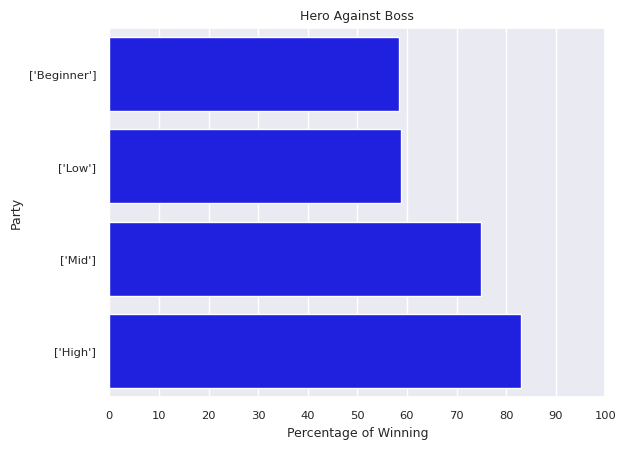

Source code (Python):
from numpy.random import f, rand
import pandas as pd
import numpy as np
import math
import itertools
import seaborn as sns
import matplotlib.pyplot as plt
import matplotlib.patches as mpatches


class minion():
    AC = 10
    hp_range = np.array([4])
    hp = 0
    dmg = 6
    slvl = 1
    dlvl = 6
    natk = 1
    entity = 'Minion'
    ecrit = False
    dead = False

class miniBoss():
    AC = 15
    hp_range = np.arange(10,21)
    hp = 0
    dmg = 8
    slvl = 5
    dlvl = 8
    natk = 1
    entity = 'MiniBoss'
    ecrit = False
    dead = False

class boss():
    AC = 20
    hp_range = np.arange(25,101)
    hp = 0
    dmg = 10
    slvl = 12
    dlvl = 10
    natk = 2
    entity = 'Boss'
    ecrit = False
    dead = False

class beginner():
    lvl = 6
    salvl = round(lvl/20)
    AC = 10+salvl
    body = math.ceil(lvl/10)
    hp = 10+body
    max_hp = 10+body
    dmg = 2+math.ceil(lvl/10)
    slvl = math.ceil(lvl/5)+2
    dlvl = 1
    entity = 'Beginner'
    ecrit = False
    dead = False
    natk = 2

class low():
    lvl = 21
    salvl = round(lvl/20)
    AC = 12+salvl
    body = math.ceil(lvl/10)
    hp = 10+body
    max_hp = 10+body
    dmg = 2+math.ceil(lvl/10)
    slvl = math.ceil(lvl/5)
    dlvl = 4
    entity = 'Low'
    ecrit = False
    dead = False
    natk = 2

class mid():
    lvl = 51
    salvl = round(lvl/20)
    AC = 14+salvl
    body = math.ceil(lvl/10)
    hp = 10+body
    max_hp = 10+body
    dmg = 2+math.ceil(lvl/10)
    slvl = math.ceil(lvl/5)
    dlvl = 8
    entity = 'Mid'
    ecrit = False
    dead = False
    natk = 2

class high():
    lvl = 86
    salvl = round(lvl/20)
    AC = 16+salvl
    body = math.ceil(lvl/10)
    hp = 10+body
    max_hp = 10+body
    dmg = 2+math.ceil(lvl/10)
    slvl = math.ceil(lvl/5)
    dlvl = 12
    entity = 'High'
    ecrit = False
    dead = False
    natk = 2

partysize = list(range(2,6))
test2 = ['a','b','c','d']
lvls = [[beginner()],[low()], [mid()], [high()]]
#players = list(itertools.combinations_with_replacement(lvls,4))
bosses = 1
b = boss()
minibosses = np.array([2,3,4,5])
minions = np.arange(4,21)

def get_entities(players):
    entities = []
    for p in players:
        entities.append(p.entity)
    return entities
def get_playerHP(players):
    hps = []
    for p in players:
        hps.append(p.max_hp)
    return hps

def test(times):
    result = []
    enemies = [[b]]
    i=0
    while i < times:
        for player in lvls:
            for enemy in enemies:
                for l in player:
                    l.hp = l.max_hp
                b.hp = get_max_hp('boss',get_avg_lvl(player))
                b.dmg = 6+math.floor(get_avg_lvl(player)/10)
                b.AC = 12+math.floor(get_avg_lvl(player)/10)
                b.slvl = math.floor(get_avg_lvl(player)/7)
                c_result = combat(list(player).copy(), enemy.copy())
                c_result.insert(1, b.hp)
                result.append(c_result)
        i+=1
    return result
            

def combat(player, enemies):
    rplayer = tuple(player.copy())
    turns = 1
    while len(enemies) != 0 and len(player) != 0:
        ptarget = enemies[get_HP(enemies)]
        etarget = player[np.random.randint(0,len(player))]
        for lvl in player:
            nopatk = 0
            if len(enemies) == 0:
                break
            while nopatk < lvl.natk:
                if lvl.ecrit is False:
                    atk = roll(lvl.slvl)
                    if atk > ptarget.AC:
                        if np.random.randint(1,11) == 10:
                            ptarget.hp -= np.random.randint(1,lvl.dmg+1)*2
                        else:
                            ptarget.hp -= np.random.randint(1,lvl.dmg+1)
                    else:
                        if np.random.randint(1,11) == 1:
                            lvl.ecrit = True
                        elif np.random.randint(1,11) > 6:
                            ptarget.hp -= math.floor(np.random.randint(1,lvl.dmg+1)/2)
                    if ptarget.hp <= 0:
                        enemies.remove(ptarget)
                        break
                else:
                    lvl.ecrit = False
                nopatk += 1
        for enemy in enemies:
            noatk = 0
            while noatk < enemy.natk:
                if enemy.ecrit is False:
                    atk = roll(enemy.slvl)
                    if atk > etarget.AC:
                        if np.random.randint(1,11) == 10:
                            etarget.hp -= np.random.randint(1,enemy.dmg+1)*2
                        else:
                            etarget.hp -= np.random.randint(1,enemy.dmg+1)
                    else:
                        if np.random.randint(1,11) == 1:
                            enemy.ecrit = True
                        elif np.random.randint(1,11) > 6:
                            etarget.hp -= math.floor(np.random.randint(1,enemy.dmg+1)/2)
                    if etarget.hp <= 0:
                        player.remove(etarget)
                        break
                else:
                    enemy.ecrit = False 
                noatk += 1
        turns += 1
            
    if len(player) == 0:
        return ['Unsuccessful',f'{get_playerHP(rplayer)}',turns, f'{get_entities(rplayer)}', b.natk]
    elif len(enemies) == 0:
        return ['Successful',f'{get_playerHP(rplayer)}', turns, f'{get_entities(rplayer)}',b.natk]

def get_max_hp(etype,avg):
    if etype == 'boss':
        return (math.ceil((avg/10)+7))
                
def get_HP(enemies):
    hps = []
    for e in enemies:
        hps.append(e.hp)
    return np.argmin(np.array(hps))

def get_avg_lvl(player):
    avg_p_lvl = 0
    for p in player:
        avg_p_lvl += p.lvl
    return avg_p_lvl/len(player)
def get_total_lvl(player):
    avg_p_lvl = 0
    for p in player:
        avg_p_lvl += p.lvl
    return avg_p_lvl

def roll(slvl):
    return np.random.randint(1,21) + slvl

def exportcsv(rdf):
    rdf.to_csv('results.csv', sep=';')
def exporttxt(txt):
    with open('results.txt','w') as f:
        f.write(txt)

def prob(rdf):
    up = []
    sp = []
    for p in rdf['Party'].unique():
        df = rdf[rdf['Party'] == p]
        turnsavg = df['Turns Taken'].mean()
        max = df.count()['Text']
        if "Successful" in df.Text.unique():
            s = df['Text'].value_counts()['Successful']
        else:
            s = 0
        if 'Unsuccessful' in df.Text.unique():
            u = df['Text'].value_counts()['Unsuccessful']
        else:
            u = 0
        up.append((s/max)*100)
        sp.append((u/max)*100)
        #print(f'{p} had {(s/max)*100:.2f}% of Success against {(u/max)*100:.2f}% Unsuccess taking an average of {turnsavg:.2f} turns')
    return up,sp
        
    
result = test(1000)
rdf =  pd.DataFrame(result)
rdf.columns = ['Text','Enemy HP','Player Max HP','Turns Taken','Party','No Atks']
up,sp = prob(rdf)
sns.set(font_scale=0.75)
fig, ax = plt.subplots()
ax.set_title('Hero Against Boss')
ax.set_xlabel('Percentage of Winning')
ax.set_ylabel('Party')
sns.barplot(y=rdf['Party'].unique(),x=up,palette=['blue'])
ax.set_xticks(range(0,101,10))
plt.show()
